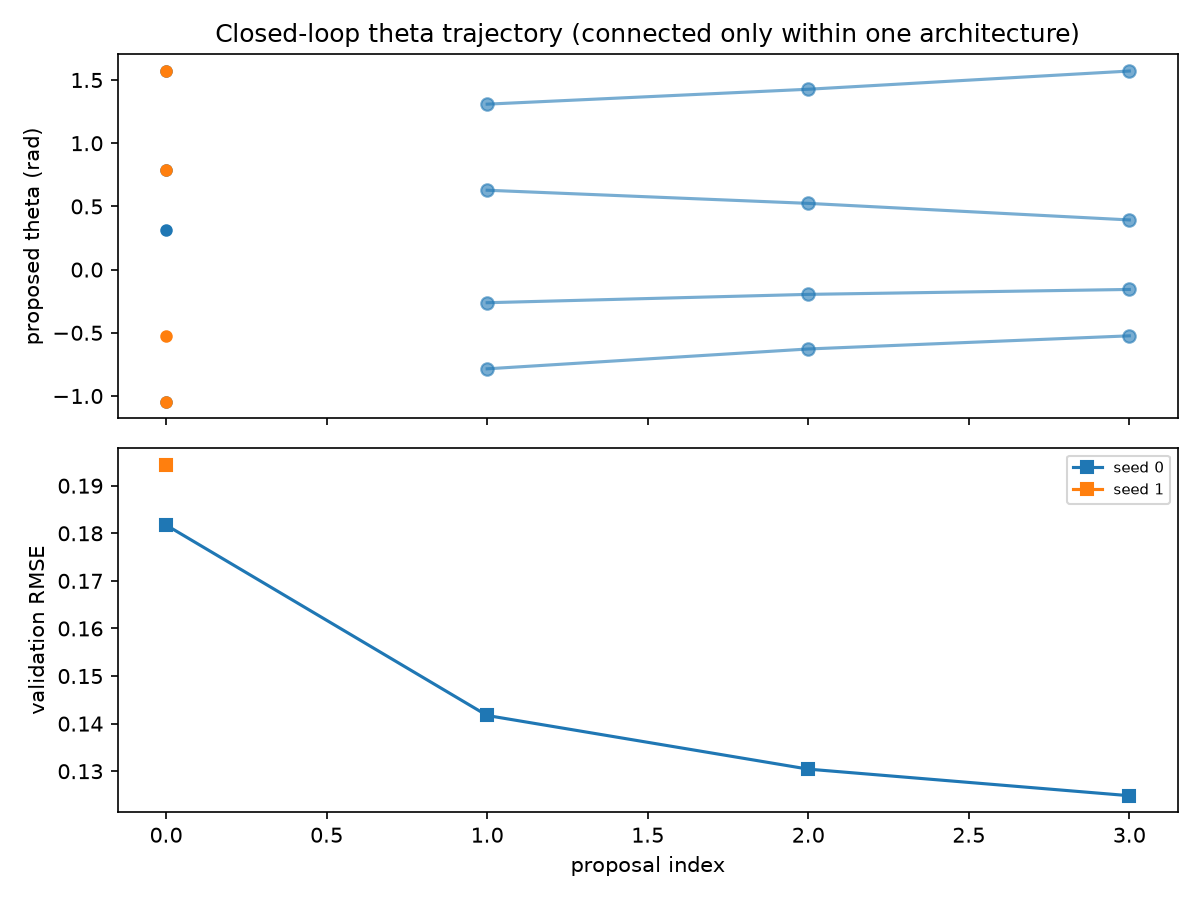

Source data for this figure (header and first rows):
seed, proposal_index, architecture_hash, theta_index, theta, val_rmse
0, 0, 6ceed30fd9fd9e1668abc7a18fee3295d7cbc933…, 0, 1.571, 0.1817
0, 0, 6ceed30fd9fd9e1668abc7a18fee3295d7cbc933…, 1, 0.785, 0.1817
0, 0, 6ceed30fd9fd9e1668abc7a18fee3295d7cbc933…, 2, -1.047, 0.1817
0, 0, 6ceed30fd9fd9e1668abc7a18fee3295d7cbc933…, 3, 0.314, 0.1817
0, 1, aea63861353a473bb973ddcbc28d742fe8e8308e…, 0, 1.309, 0.1417
0, 1, aea63861353a473bb973ddcbc28d742fe8e8308e…, 1, 0.628, 0.1417
0, 1, aea63861353a473bb973ddcbc28d742fe8e8308e…, 2, -0.785, 0.1417
0, 1, aea63861353a473bb973ddcbc28d742fe8e8308e…, 3, -0.262, 0.1417
0, 2, aea63861353a473bb973ddcbc28d742fe8e8308e…, 0, 1.427, 0.1304
0, 2, aea63861353a473bb973ddcbc28d742fe8e8308e…, 1, 0.524, 0.1304
0, 2, aea63861353a473bb973ddcbc28d742fe8e8308e…, 2, -0.628, 0.1304
0, 2, aea63861353a473bb973ddcbc28d742fe8e8308e…, 3, -0.196, 0.1304
0, 3, aea63861353a473bb973ddcbc28d742fe8e8308e…, 0, 1.571, 0.1249
0, 3, aea63861353a473bb973ddcbc28d742fe8e8308e…, 1, 0.393, 0.1249
0, 3, aea63861353a473bb973ddcbc28d742fe8e8308e…, 2, -0.524, 0.1249
0, 3, aea63861353a473bb973ddcbc28d742fe8e8308e…, 3, -0.157, 0.1249
1, 0, 080e6db9f49c1af7e7e6dce41323801ff4528cb8…, 0, 1.571, 0.1944
1, 0, 080e6db9f49c1af7e7e6dce41323801ff4528cb8…, 1, 0.785, 0.1944
1, 0, 080e6db9f49c1af7e7e6dce41323801ff4528cb8…, 2, -1.047, 0.1944
1, 0, 080e6db9f49c1af7e7e6dce41323801ff4528cb8…, 3, -0.524, 0.1944
